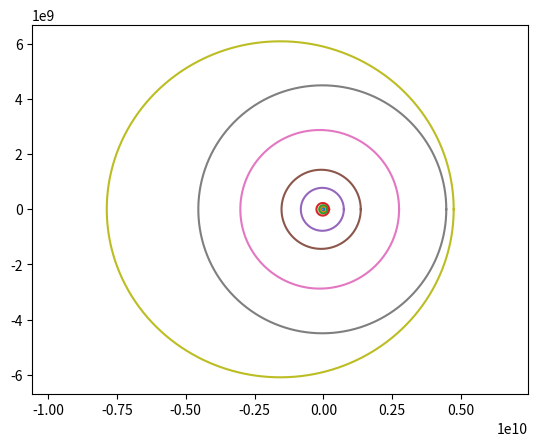

Write Python code to recreate this figure.
import numpy as np
import matplotlib.pyplot as plt

r = lambda f, p, e: p / (1 + e * np.cos(f))
t = np.linspace(0, 2 * np.pi, 1001)

print(np.min(r(t, 5.90638e9, 0.2488)), np.max(r(t, 5.90638e9, 0.2488)))

plt.plot(r(t, 57909050, 0.205630) * np.cos(t), r(t, 57909050, 0.205630) * np.sin(t))
plt.plot(r(t, 108208000, 0.006772) * np.cos(t), r(t, 108208000, 0.006772) * np.sin(t))
plt.plot(r(t, 149598023, 0.0167086) * np.cos(t), r(t, 149598023, 0.0167086) * np.sin(t))
plt.plot(r(t, 227939200, 0.0934) * np.cos(t), r(t, 227939200, 0.0934) * np.sin(t))
plt.plot(r(t, 778.57e6, 0.0489) * np.cos(t), r(t, 778.57e6, 0.0489) * np.sin(t))
plt.plot(r(t, 1433.53e6, 0.0565) * np.cos(t), r(t, 1433.53e6, 0.0565) * np.sin(t))
plt.plot(r(t, 2875.04e6, 0.046381) * np.cos(t), r(t, 2875.04e6, 0.046381) * np.sin(t))
plt.plot(r(t, 4.50e9, 0.008678) * np.cos(t), r(t, 4.50e9, 0.008678) * np.sin(t))
plt.plot(r(t, 5.90638e9, 0.2488) * np.cos(t), r(t, 5.90638e9, 0.2488) * np.sin(t))
plt.axis("equal")
plt.show()
